Photos from the image-classification dataset "Augmented_Preprocessed_Dataset" in the GitHub repository Prothomaa/Ensemble-of-deep-learning-models-for-eye-disease-classification. Its 5 classes are: diabetic retinopathy, glaucoma, healthy, macular scar, myopia.

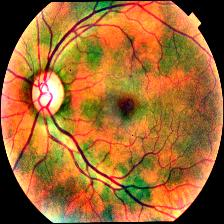
Label: glaucoma

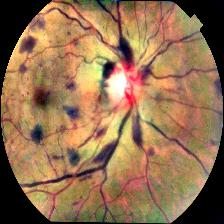
Label: diabetic retinopathy

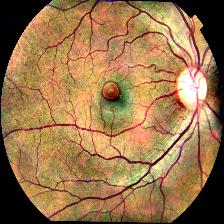
Label: macular scar

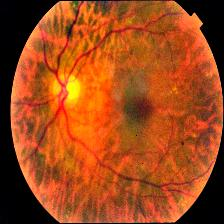
Label: myopia

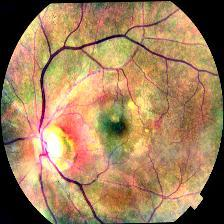
Label: macular scar

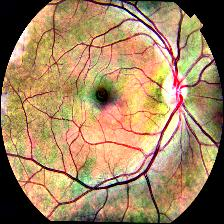
Label: healthy
